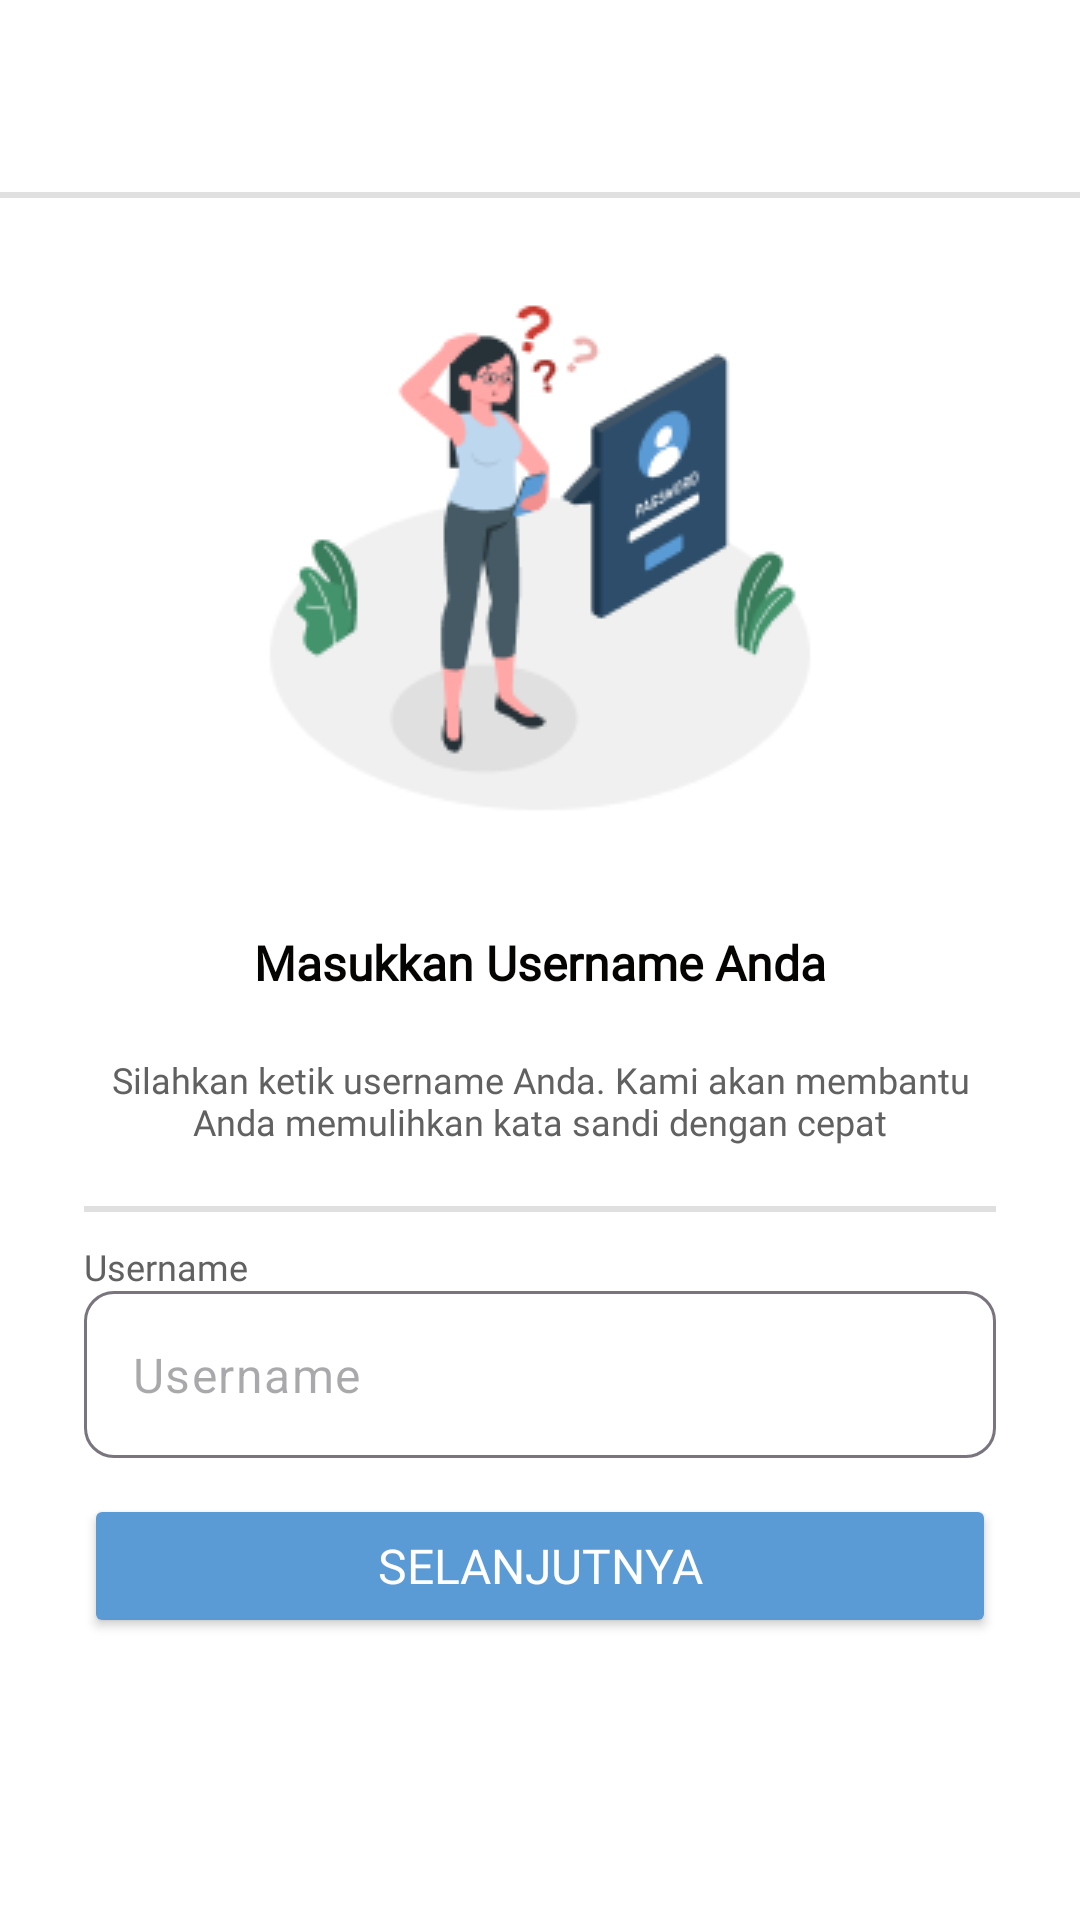

Layout XML and referenced resources for this Android screen:
<!-- AndroidManifest.xml: application theme AppTheme -->
<!-- res/layout/fragment_forgot_password_username.xml -->
<?xml version="1.0" encoding="utf-8"?>
<androidx.constraintlayout.widget.ConstraintLayout xmlns:android="http://schemas.android.com/apk/res/android"
    xmlns:app="http://schemas.android.com/apk/res-auto"
    xmlns:tools="http://schemas.android.com/tools"
    android:layout_width="match_parent"
    android:layout_height="match_parent"
    android:background="@color/white"
    tools:context=".ui.ForgotPasswordUsernameFragment">
































    <androidx.appcompat.widget.Toolbar
        android:id="@+id/toolbar"
        android:layout_width="match_parent"
        android:layout_height="?attr/actionBarSize"
        android:elevation="4dp"
        app:layout_constraintEnd_toEndOf="parent"
        app:layout_constraintStart_toStartOf="parent"
        app:layout_constraintTop_toTopOf="parent"
        />

    <View
        android:id="@+id/view3"
        android:layout_width="match_parent"
        android:layout_height="2dp"
        android:background="@color/neutral40"
        app:layout_constraintEnd_toEndOf="parent"
        app:layout_constraintStart_toStartOf="parent"
        app:layout_constraintTop_toBottomOf="@+id/toolbar" />

    <LinearLayout
        android:id="@+id/linearlayout2"
        android:layout_width="match_parent"
        android:layout_height="wrap_content"
        android:layout_marginStart="28dp"
        android:layout_marginTop="20dp"
        android:layout_marginEnd="28dp"
        android:orientation="vertical"
        app:layout_constraintEnd_toEndOf="parent"
        app:layout_constraintStart_toStartOf="parent"
        app:layout_constraintTop_toBottomOf="@+id/view3">

        <com.google.android.material.card.MaterialCardView
            android:id="@+id/usernameNotFoundCard"
            android:layout_width="match_parent"
            android:layout_height="wrap_content"
            app:strokeWidth="0dp"
            android:visibility="gone"
            android:layout_margin="8dp"
            android:backgroundTint="@color/danger_surface">

            <LinearLayout
                android:layout_width="match_parent"
                android:layout_height="wrap_content"
                android:orientation="vertical">

                <LinearLayout
                    android:layout_width="match_parent"
                    android:layout_height="wrap_content"
                    android:orientation="vertical"
                    android:padding="16dp">

                    <LinearLayout
                        android:layout_width="match_parent"
                        android:layout_height="wrap_content">

                        <ImageView
                            android:layout_width="wrap_content"
                            android:layout_height="wrap_content"
                            android:src="@drawable/ic_exclaimation_red" />

                        <TextView
                            android:layout_width="wrap_content"
                            android:layout_height="wrap_content"
                            android:layout_marginLeft="8dp"
                            android:fontFamily="@font/poppins_regular"
                            android:text="Username Tidak Ditemukan"
                            android:textStyle="bold"
                            android:textColor="@color/danger_main"
                            android:textSize="12sp" />
                    </LinearLayout>

                    <TextView
                        android:layout_width="wrap_content"
                        android:layout_height="wrap_content"
                        android:layout_marginTop="8dp"
                        android:fontFamily="@font/poppins_regular"
                        android:textSize="12sp"
                        android:text="Maaf, kami tidak dapat menemukan username yang Anda masukkan. Silakan cek kembali atau coba username lain."
                        android:textColor="@color/neutral80" />

                </LinearLayout>

            </LinearLayout>


        </com.google.android.material.card.MaterialCardView>

        <ImageView
            android:layout_width="match_parent"
            android:layout_height="wrap_content"
            android:src="@drawable/ic_forgot_password"/>

        <TextView
            android:layout_width="match_parent"
            android:layout_height="wrap_content"
            android:text="Masukkan Username Anda"
            android:fontFamily="@font/poppins_regular"
            android:layout_marginTop="24dp"
            android:textSize="16sp"
            android:textStyle="bold"
            android:textColor="@color/neutral100"
            android:textAlignment="center"/>

        <TextView
            android:layout_width="match_parent"
            android:layout_height="wrap_content"
            android:layout_marginTop="20dp"
            android:text="Silahkan ketik username Anda. Kami akan membantu Anda memulihkan kata sandi dengan cepat"
            android:textAlignment="center"
            android:fontFamily="@font/poppins_regular"
            android:textSize="12sp"
            android:textColor="@color/neutral80"/>

        <View
            android:id="@+id/view2"
            android:layout_width="match_parent"
            android:layout_height="2dp"
            android:layout_marginTop="20dp"
            android:background="@color/neutral40"/>

        <TextView
            android:layout_width="match_parent"
            android:layout_height="wrap_content"
            android:layout_marginTop="10dp"
            android:fontFamily="@font/poppins_regular"
            android:text="Username"
            android:textColor="@color/neutral80"
            android:textSize="12sp"/>

        <com.google.android.material.textfield.TextInputLayout
            android:id="@+id/edtUsernameForgotPassword"
            android:layout_width="match_parent"
            android:layout_height="wrap_content"
            app:boxCornerRadiusBottomEnd="10dp"
            app:boxCornerRadiusBottomStart="10dp"
            app:boxCornerRadiusTopEnd="10dp"
            app:boxCornerRadiusTopStart="10dp"
            app:hintEnabled="false">

            <com.google.android.material.textfield.TextInputEditText
                android:layout_width="match_parent"
                android:layout_height="wrap_content"
                android:hint="Username" />

        </com.google.android.material.textfield.TextInputLayout>

        <Button
            android:id="@+id/btnSelanjutnyaUsername"
            android:layout_width="match_parent"
            android:layout_height="wrap_content"
            android:layout_gravity="center"
            android:layout_marginTop="12dp"
            android:backgroundTint="@color/primary_main"
            android:fontFamily="@font/poppins_regular"
            android:text="Selanjutnya"
            android:textColor="@color/neutral10"
            android:textSize="16sp"/>


    </LinearLayout>


</androidx.constraintlayout.widget.ConstraintLayout>
<!-- resources referenced by this layout -->
<resources>
  <color name="danger_main">#CB3A31</color>
  <color name="danger_surface">#FFF3F2</color>
  <color name="neutral10">#FFFFFFFF</color>
  <color name="neutral100">#050403</color>
  <color name="neutral40">#E0E0E0</color>
  <color name="neutral80">#616161</color>
  <color name="primary_main">#5B9BD5</color>
  <color name="white">#FFFF</color>
  <!-- drawable ic_arrow_left: png bitmap (drawable, 235 bytes) -->
  <!-- drawable ic_exclaimation_red: png bitmap (drawable, 571 bytes) -->
  <!-- drawable ic_forgot_password: png bitmap (drawable, 11093 bytes) -->
  <style name="AppTheme" parent="Theme.Material3.Light.NoActionBar">
          
          <item name="colorPrimary">@color/neutral30</item>
          <item name="colorPrimaryVariant">@color/primary_main</item>
          <item name="colorSecondary">@color/danger_main</item>
  
          
          <item name="android:statusBarColor">@color/neutral40</item>
          <item name="android:navigationBarColor">@color/neutral70</item>
      </style>
  <color name="neutral30">#EDEDED</color>
  <color name="neutral70">#757575</color>
</resources>
